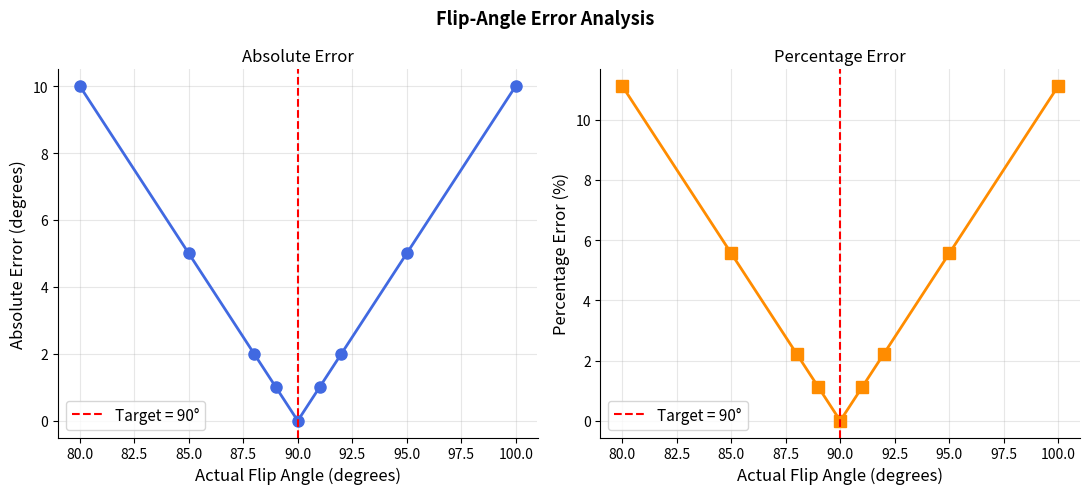

Source code (Python):
"""
Flip-Angle Error Analysis — Computational Experiment
======================================================
Given a set of actual flip angles (e.g., measured from scanner calibration),
compute absolute and percentage errors relative to the target (90°).

This is a prototype of the error analysis one would run when evaluating
a new pulse design or calibrating a scanner.
"""
import numpy as np
import matplotlib.pyplot as plt

target  = 90.0
actual  = np.array([80, 85, 88, 89, 90, 91, 92, 95, 100])
error   = np.abs(actual - target)
pct_err = (error / target) * 100

print(f"Target angle: {target}°")
print(f"Actual angles:      {actual}")
print(f"Absolute errors (°): {error}")
print(f"Percentage errors:   {np.round(pct_err, 2)}")

fig, axes = plt.subplots(1, 2, figsize=(11, 5))
fig.suptitle('Flip-Angle Error Analysis', fontsize=13, fontweight='bold')

ax = axes[0]
ax.plot(actual, error, 'o-', color='royalblue', lw=2, markersize=8)
ax.axvline(target, color='red', ls='--', lw=1.5, label='Target = 90°')
ax.set_xlabel('Actual Flip Angle (degrees)', fontsize=12)
ax.set_ylabel('Absolute Error (degrees)', fontsize=12)
ax.set_title('Absolute Error', fontsize=12)
ax.legend(fontsize=11); ax.grid(True, alpha=0.3)
ax.spines['top'].set_visible(False); ax.spines['right'].set_visible(False)

ax = axes[1]
ax.plot(actual, pct_err, 's-', color='darkorange', lw=2, markersize=8)
ax.axvline(target, color='red', ls='--', lw=1.5, label='Target = 90°')
ax.set_xlabel('Actual Flip Angle (degrees)', fontsize=12)
ax.set_ylabel('Percentage Error (%)', fontsize=12)
ax.set_title('Percentage Error', fontsize=12)
ax.legend(fontsize=11); ax.grid(True, alpha=0.3)
ax.spines['top'].set_visible(False); ax.spines['right'].set_visible(False)

plt.tight_layout()
plt.savefig("flip_angle_error_analysis.png", dpi=150)
plt.show()
